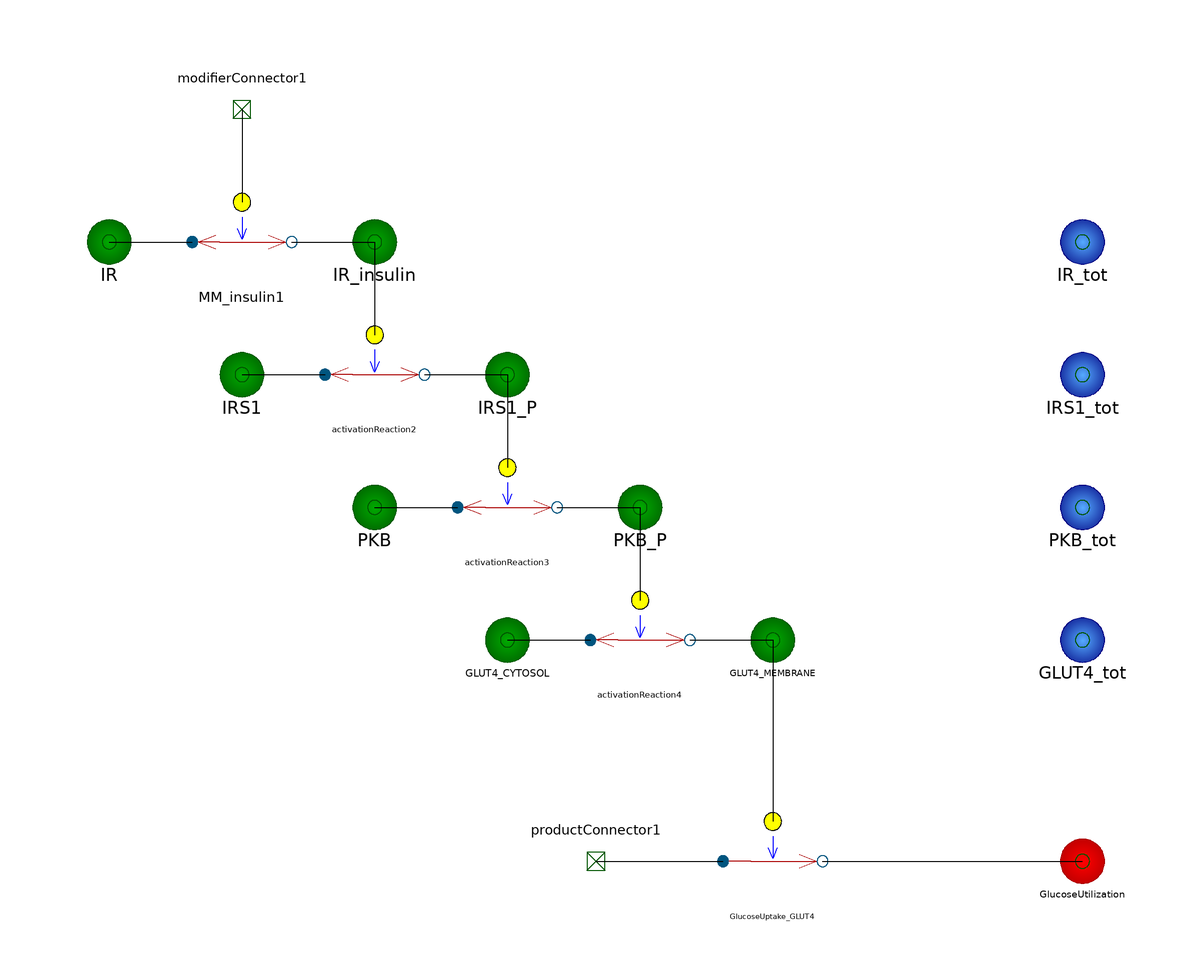

This picture is the connection diagram that the Modelica source below describes through its graphical annotations.

model Adipocyte
            extends BioChem.Compartments.Compartment(V.start=1.0);
            annotation(Diagram(coordinateSystem(extent={{-148.5,-105},{148.5,105}}, preserveAspectRatio=true, initialScale=0.1, grid={10,10})), Documentation(info="", revisions=""));
            BioChem.Substances.Substance IR(c.start=2340000000000.0) annotation(Placement(visible=true, transformation(origin={-110,60}, extent={{-10,-10},{10,10}}, rotation=0)));
            BioChem.Substances.SignalSubstance IR_tot annotation(Placement(visible=true, transformation(origin={110,60}, extent={{-10,-10},{10,10}}, rotation=0)));
            BioChem.Substances.Substance IRS1(c.start=16100000000.0) annotation(Placement(visible=true, transformation(origin={-80,30}, extent={{-10,-10},{10,10}}, rotation=0)));
            BioChem.Substances.Substance IRS1_P(c.start=0) annotation(Placement(visible=true, transformation(origin={-20,30}, extent={{-10,-10},{10,10}}, rotation=0)));
            BioChem.Examples.GlucoseInsulinModel.Utilities.Reactions.ActivationReaction activationReaction2(k_1=0.038, k_2=580000000) annotation(Placement(visible=true, transformation(origin={-50,30}, extent={{-10,-10},{10,10}}, rotation=0)));
            BioChem.Examples.GlucoseInsulinModel.Utilities.Reactions.ActivationReaction activationReaction3(k_1=1.348, k_2=24800000) annotation(Placement(visible=true, transformation(origin={-20,0}, extent={{-10,-10},{10,10}}, rotation=0)));
            BioChem.Substances.Substance PKB(c.start=16800000) annotation(Placement(visible=true, transformation(origin={-50,0}, extent={{-10,-10},{10,10}}, rotation=0)));
            BioChem.Substances.Substance PKB_P(c.start=0) annotation(Placement(visible=true, transformation(origin={10,0}, extent={{-10,-10},{10,10}}, rotation=0)));
            BioChem.Examples.GlucoseInsulinModel.Utilities.Reactions.ActivationReaction activationReaction4(k_1=0.019, k_2=336000000) annotation(Placement(visible=true, transformation(origin={10,-30}, extent={{-10,-10},{10,10}}, rotation=0)));
            BioChem.Substances.SignalSubstance IRS1_tot annotation(Placement(visible=true, transformation(origin={110,30}, extent={{-10,-10},{10,10}}, rotation=0)));
            BioChem.Substances.SignalSubstance PKB_tot annotation(Placement(visible=true, transformation(origin={110,0}, extent={{-10,-10},{10,10}}, rotation=0)));
            BioChem.Substances.SignalSubstance GLUT4_tot annotation(Placement(visible=true, transformation(origin={110,-30}, extent={{-10,-10},{10,10}}, rotation=0)));
            BioChem.Substances.BoundarySubstance GlucoseUtilization annotation(Placement(visible=true, transformation(origin={110,-80}, extent={{-10,-10},{10,10}}, rotation=0)));
            BioChem.Interfaces.Nodes.ModifierConnector modifierConnector1 annotation(Placement(visible=true, transformation(origin={-80,90}, extent={{-10,-10},{10,10}}, rotation=0), iconTransformation(origin={-110,0}, extent={{-10,-10},{10,10}}, rotation=0)));
            BioChem.Interfaces.Nodes.ProductConnector productConnector1 annotation(Placement(visible=true, transformation(origin={-7.77156e-16,-80}, extent={{-10,-10},{10,10}}, rotation=0), iconTransformation(origin={-1.22125e-15,-110}, extent={{-10,-10},{10,10}}, rotation=0)));
            BioChem.Substances.Substance GLUT4_MEMBRANE(c.start=0) annotation(Placement(visible=true, transformation(origin={40,-30}, extent={{-10,-10},{10,10}}, rotation=0)));
            BioChem.Substances.Substance GLUT4_CYTOSOL(c.start=580000000) annotation(Placement(visible=true, transformation(origin={-20,-30}, extent={{-10,-10},{10,10}}, rotation=0)));
            BioChem.Substances.Substance IR_insulin(c.start=0) annotation(Placement(visible=true, transformation(origin={-50,60}, extent={{-10,-10},{10,10}}, rotation=0)));
            BioChem.Examples.GlucoseInsulinModel.Utilities.Reactions.MM_insulin MM_insulin1(k_1=2.464, k_2=54100000000.0, Km=1499) annotation(Placement(visible=true, transformation(origin={-80,60}, extent={{-10,-10},{10,10}}, rotation=0)));
            BioChem.Examples.GlucoseInsulinModel.Utilities.Reactions.GlucoseUptakeReaction GlucoseUptake_GLUT4(k=12.435, glut_1=0.071, Km1=0.012, Km4=3462, k_wholebody=2.45) annotation(Placement(visible=true, transformation(origin={40,-80}, extent={{-10,-10},{10,10}}, rotation=0)));
          equation 
            connect(productConnector1,GlucoseUptake_GLUT4.s1) annotation(Line(visible=true, origin={14.375,-80}, points={{-14.375,0},{14.375,0}}));
            connect(GlucoseUptake_GLUT4.p1,GlucoseUtilization.n1) annotation(Line(visible=true, origin={80.625,-80}, points={{-29.375,0},{29.375,0}}));
            connect(GLUT4_MEMBRANE.n1,GlucoseUptake_GLUT4.m1) annotation(Line(visible=true, origin={40,-50.5}, points={{0,20.5},{0,-20.5}}));
            connect(MM_insulin1.p1,IR_insulin.n1) annotation(Line(visible=true, origin={-59.375,60}, points={{-9.375,0},{9.375,0}}));
            connect(modifierConnector1,MM_insulin1.m1) annotation(Line(visible=true, origin={-80,79.5}, points={{0,10.5},{0,-10.5}}));
            connect(IR.n1,MM_insulin1.s1) annotation(Line(visible=true, origin={-100.625,60}, points={{-9.375,0},{9.375,0}}));
            connect(IR_insulin.n1,activationReaction2.m1) annotation(Line(visible=true, origin={-50,49.5}, points={{0,10.5},{0,-10.5}}));
            connect(GLUT4_CYTOSOL.n1,activationReaction4.s1) annotation(Line(visible=true, origin={-10.625,-30}, points={{-9.375,0},{9.375,0}}));
            connect(activationReaction4.p1,GLUT4_MEMBRANE.n1) annotation(Line(visible=true, origin={30.625,-30}, points={{-9.375,0},{9.375,0}}));
            IR_tot.c=IR.c + IR_insulin.c;
            IRS1_tot.c=IRS1.c + IRS1_P.c;
            PKB_tot.c=PKB.c + PKB_P.c;
            GLUT4_tot.c=GLUT4_CYTOSOL.c + GLUT4_MEMBRANE.c;
            connect(PKB_P.n1,activationReaction4.m1) annotation(Line(visible=true, origin={10,-10.5}, points={{0,10.5},{-1.77636e-15,-10.5}}));
            connect(activationReaction3.p1,PKB_P.n1) annotation(Line(visible=true, origin={0.625,1.11022e-17}, points={{-9.375,1.11022e-17},{9.375,-1.11022e-17}}));
            connect(PKB.n1,activationReaction3.s1) annotation(Line(visible=true, origin={-40.625,1.11022e-17}, points={{-9.375,-1.11022e-17},{9.375,1.11022e-17}}));
            connect(IRS1_P.n1,activationReaction3.m1) annotation(Line(visible=true, origin={-20,19.5}, points={{0,10.5},{0,-10.5}}));
            connect(activationReaction2.p1,IRS1_P.n1) annotation(Line(visible=true, origin={-29.375,30}, points={{-9.375,-3.55271e-15},{9.375,0}}));
            connect(IRS1.n1,activationReaction2.s1) annotation(Line(visible=true, origin={-70.625,30}, points={{-9.375,0},{9.375,0}}));
          end Adipocyte;